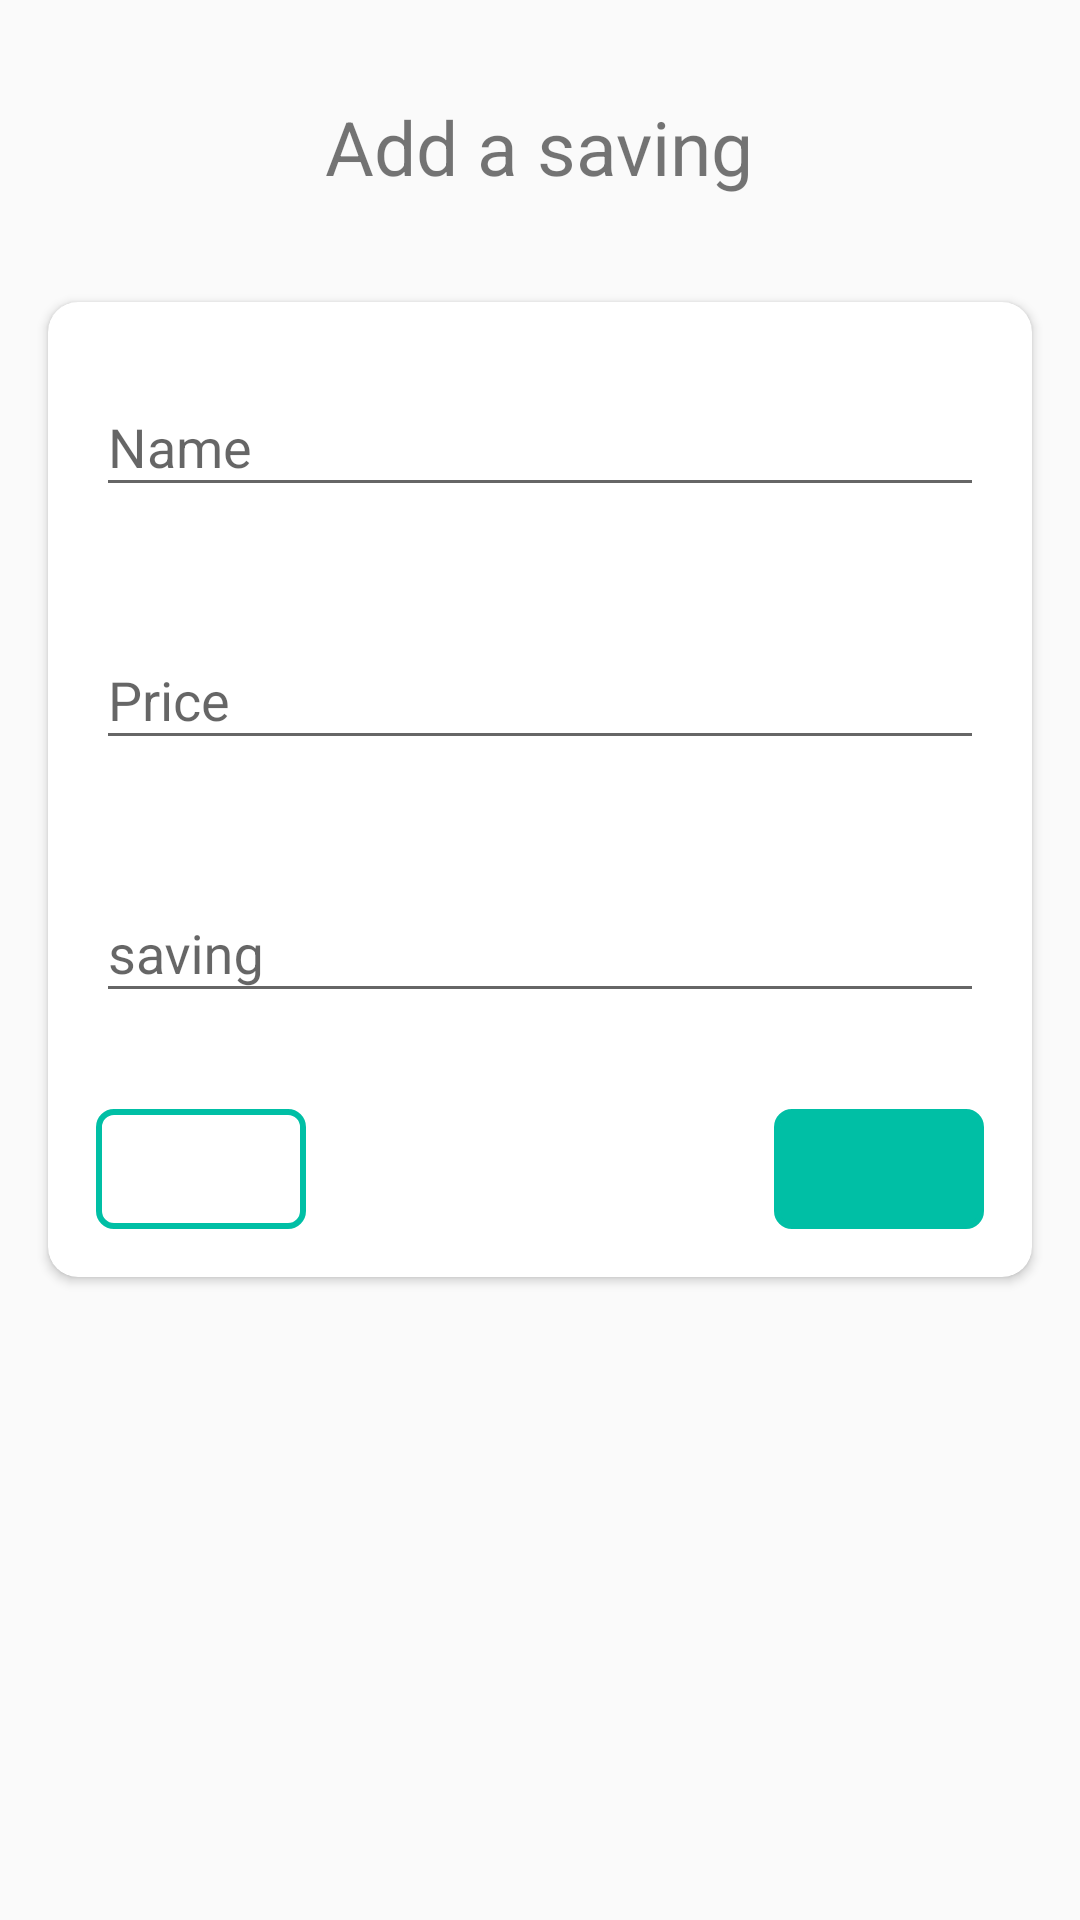

This screen was rendered from an Android layout file. Write that file and the resources it references.
<!-- AndroidManifest.xml: application theme AppTheme -->
<!-- res/layout/fragment_add_and_edit_savings.xml -->
<?xml version="1.0" encoding="utf-8"?>
<androidx.core.widget.NestedScrollView xmlns:android="http://schemas.android.com/apk/res/android"
    xmlns:app="http://schemas.android.com/apk/res-auto"
    android:id="@+id/container1"
    android:layout_width="match_parent"
    android:layout_height="match_parent"
    android:clickable="true"
    android:focusableInTouchMode="true"
    app:layout_behavior="@string/appbar_scrolling_view_behavior">

    <LinearLayout
        android:layout_width="match_parent"
        android:layout_height="wrap_content"
        android:gravity="center_horizontal"
        android:orientation="vertical">

        <TextView
            android:id="@+id/title_textView1"
            android:layout_width="wrap_content"
            android:layout_height="wrap_content"

            android:layout_marginTop="32dp"
            android:text="@string/add_a_saving"
            android:textSize="25sp"
            app:layout_constraintLeft_toLeftOf="parent"
            app:layout_constraintTop_toTopOf="parent" />

        <androidx.cardview.widget.CardView
            android:id="@+id/card"
            android:layout_width="match_parent"
            android:layout_height="wrap_content"
            android:layout_marginStart="16dp"
            android:layout_marginLeft="16dp"
            android:layout_marginTop="35dp"
            android:layout_marginEnd="16dp"
            android:layout_marginRight="16dp"
            android:layout_marginBottom="8dp"
            android:clickable="true"
            android:focusableInTouchMode="true"
            app:cardCornerRadius="10dp"
            app:cardElevation="2dp">

            <RelativeLayout
                android:layout_width="match_parent"
                android:layout_height="match_parent"
                android:orientation="vertical">

                <com.google.android.material.textfield.TextInputLayout
                    android:id="@+id/textInputLayou"
                    android:layout_width="match_parent"
                    android:layout_height="wrap_content"
                    android:layout_below="@+id/group_spinner"
                    android:layout_centerHorizontal="true"
                    android:layout_margin="16dp">

                    <EditText
                        android:id="@+id/name_saving"
                        android:layout_width="match_parent"
                        android:layout_height="match_parent"
                        android:hint="@string/saving_name" />

                </com.google.android.material.textfield.TextInputLayout>

                <com.google.android.material.textfield.TextInputLayout
                    android:id="@+id/textInputLayout"
                    android:layout_width="match_parent"
                    android:layout_height="wrap_content"
                    android:layout_below="@+id/textInputLayou"
                    android:layout_centerHorizontal="true"
                    android:layout_margin="16dp">

                    <EditText
                        android:id="@+id/saving_price"
                        android:layout_width="match_parent"
                        android:layout_height="match_parent"
                        android:hint="@string/saving_price"
                        android:inputType="numberDecimal" />

                </com.google.android.material.textfield.TextInputLayout>

                <com.google.android.material.textfield.TextInputLayout
                    android:id="@+id/textInputLayout2"
                    android:layout_width="match_parent"
                    android:layout_height="wrap_content"
                    android:layout_below="@+id/textInputLayout"
                    android:layout_alignParentStart="true"
                    android:layout_margin="16dp">

                    <EditText
                        android:id="@+id/saving_price_amount"
                        android:layout_width="match_parent"
                        android:layout_height="wrap_content"
                        android:hint="@string/saving_price_amount"
                        android:inputType="numberDecimal" />

                </com.google.android.material.textfield.TextInputLayout>

                <TextView
                    android:id="@+id/textView2"
                    android:layout_width="wrap_content"
                    android:layout_height="wrap_content"
                    android:layout_alignStart="@+id/textInputLayout2"
                    android:layout_alignTop="@+id/textView7"
                    android:layout_weight="1"
                    android:textSize="14sp" />

                <SeekBar
                    android:id="@+id/seekbar"
                    android:layout_width="match_parent"
                    android:layout_height="wrap_content"
                    android:layout_below="@+id/textInputLayout"
                    android:layout_alignParentStart="true"
                    android:layout_weight="1"
                    android:visibility="gone" />

                <ImageButton
                    android:id="@+id/delete_button1"
                    android:layout_width="70dp"
                    android:layout_height="40dp"
                    android:layout_below="@+id/textInputLayout2"
                    android:layout_centerHorizontal="true"
                    android:layout_gravity="end"
                    android:layout_marginTop="16dp"
                    android:layout_marginBottom="16dp"
                    android:background="@drawable/button_bordered"
                    android:contentDescription="@string/delete"
                    android:textColor="@color/colorAccent"
                    android:visibility="invisible"
                    app:srcCompat="@drawable/icon_delete" />


                <ImageButton
                    android:id="@+id/save_button1"
                    android:layout_width="70dp"
                    android:layout_height="40dp"
                    android:layout_below="@+id/textInputLayout2"
                    android:layout_alignEnd="@+id/textInputLayout2"
                    android:layout_gravity="end"
                    android:layout_marginTop="16dp"
                    android:layout_marginBottom="16dp"
                    android:background="@drawable/button_bordered_save"
                    android:contentDescription="@string/scan_receipt"
                    android:textColor="@color/colorAccent"
                    app:srcCompat="@drawable/icon_save" />

                <ImageButton
                    android:id="@+id/CalendarButton"
                    android:layout_width="70dp"
                    android:layout_height="40dp"
                    android:layout_alignStart="@+id/textInputLayout2"
                    android:layout_alignTop="@+id/delete_button1"
                    android:background="@drawable/button_bordered"
                    app:srcCompat="@drawable/a_today" />

                <TextView
                    android:id="@+id/textView7"
                    android:layout_width="wrap_content"
                    android:layout_height="wrap_content"
                    android:layout_above="@+id/delete_button1"
                    android:layout_marginStart="26dp"
                    android:layout_toEndOf="@+id/textView2" />

                <TextView
                    android:id="@+id/amount"
                    android:layout_width="wrap_content"
                    android:layout_height="wrap_content"
                    android:layout_below="@+id/textInputLayou"
                    android:layout_centerHorizontal="true"
                    android:text=""
                    android:visibility="gone" />
            </RelativeLayout>
        </androidx.cardview.widget.CardView>
    </LinearLayout>
</androidx.core.widget.NestedScrollView>
<!-- resources referenced by this layout -->
<resources>
  <color name="colorAccent">#00BFA5</color>
  <!-- drawable a_today (drawable) -->
  <vector xmlns:android="http://schemas.android.com/apk/res/android"
      android:width="24dp"
      android:height="24dp"
      android:viewportWidth="24.0"
      android:viewportHeight="24.0">
      <path
          android:fillColor="@color/colorAccent"
          android:pathData="M19,3h-1L18,1h-2v2L8,3L8,1L6,1v2L5,3c-1.11,0 -1.99,0.9 -1.99,2L3,19c0,1.1 0.89,2 2,2h14c1.1,0 2,-0.9 2,-2L21,5c0,-1.1 -0.9,-2 -2,-2zM19,19L5,19L5,8h14v11zM7,10h5v5L7,15z" />
  </vector>
  <!-- drawable button_bordered (drawable-xhdpi) -->
  <?xml version="1.0" encoding="utf-8"?>
  <shape xmlns:android="http://schemas.android.com/apk/res/android"
      android:shape="rectangle">
      <corners android:radius="@dimen/corner" />
      <solid android:color="#ffffff" />
      <stroke
          android:width="2dp"
          android:color="@color/colorAccent" />
  
  </shape>
  <!-- drawable button_bordered_save (drawable) -->
  <?xml version="1.0" encoding="utf-8"?>
  <shape xmlns:android="http://schemas.android.com/apk/res/android"
      android:shape="rectangle">
      <corners android:radius="@dimen/corner" />
      <solid android:color="@color/colorAccent" />
      <stroke
          android:width="2dp"
          android:color="@color/colorAccent" />
  
  </shape>
  <!-- drawable icon_delete (drawable) -->
  <vector xmlns:android="http://schemas.android.com/apk/res/android"
      android:width="24dp"
      android:height="24dp"
      android:viewportWidth="24"
      android:viewportHeight="24">
      <path
          android:fillColor="@color/colorAccent"
          android:pathData="M19,4H15.5L14.5,3H9.5L8.5,4H5V6H19M6,19A2,2 0 0,0 8,21H16A2,2 0 0,0 18,19V7H6V19Z" />
  </vector>
  <!-- drawable icon_save (drawable) -->
  <vector xmlns:android="http://schemas.android.com/apk/res/android"
      android:width="24dp"
      android:height="24dp"
      android:viewportWidth="24"
      android:viewportHeight="24">
      <path
          android:fillColor="#fff"
          android:pathData="M21,7L9,19L3.5,13.5L4.91,12.09L9,16.17L19.59,5.59L21,7Z" />
  </vector>
  <string name="add_a_saving">Add a saving</string>
  <string name="delete">delete</string>
  <string name="saving_name">Name</string>
  <string name="saving_price">Price</string>
  <string name="saving_price_amount">saving</string>
  <string name="scan_receipt">Scan Receipt</string>
  <style name="AppTheme" parent="Theme.AppCompat.Light.NoActionBar">
          
          <item name="colorPrimary">@color/colorPrimary</item>
          <item name="colorPrimaryDark">@color/colorPrimary</item>
          <item name="colorAccent">@color/colorAccent</item>
      </style>
  <dimen name="corner">5dp</dimen>
  <color name="colorPrimary">#009688</color>
</resources>
